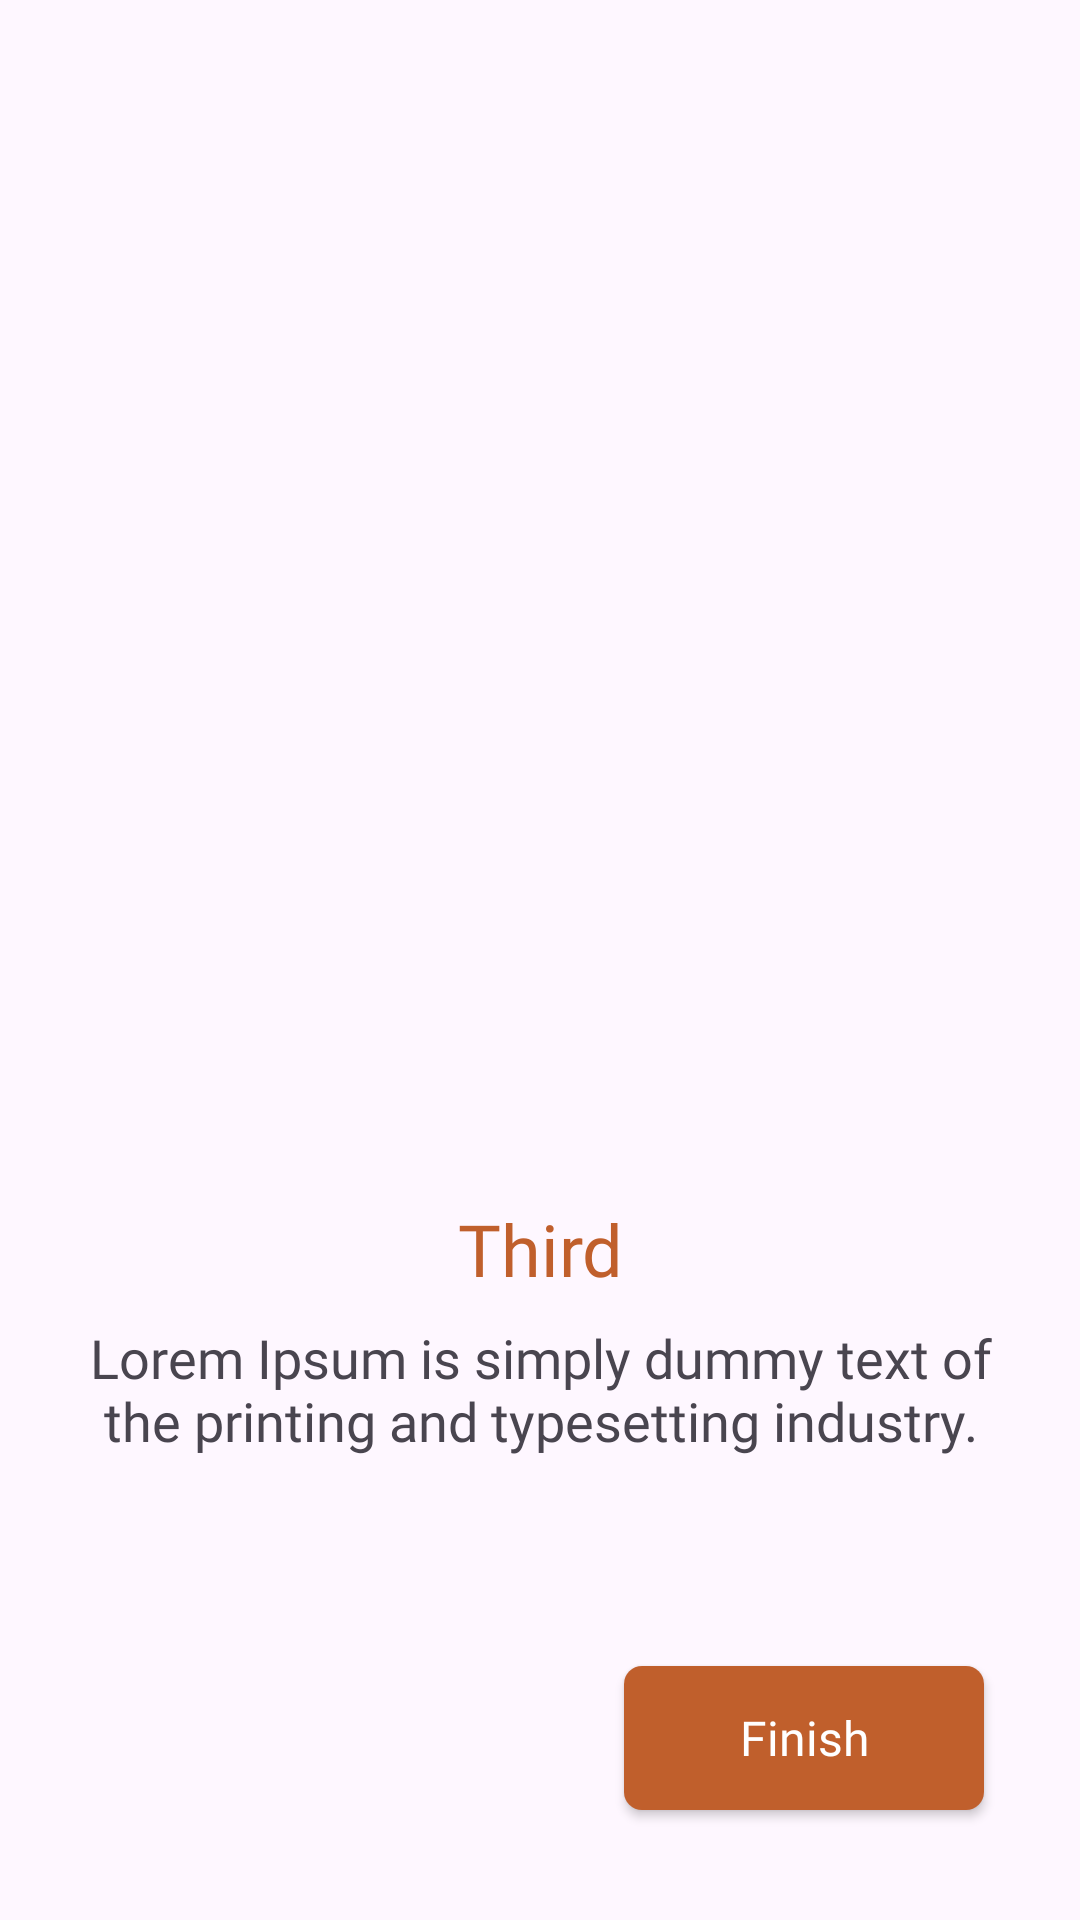

Produce the Android XML layout that renders to this screen, including the resource entries it uses.
<!-- AndroidManifest.xml: application theme Theme.UTourist -->
<!-- res/layout/third_screen.xml -->
<?xml version="1.0" encoding="utf-8"?>
<androidx.constraintlayout.widget.ConstraintLayout xmlns:android="http://schemas.android.com/apk/res/android"
    android:layout_width="match_parent"
    android:layout_height="match_parent"
    xmlns:app="http://schemas.android.com/apk/res-auto">

    <ImageView
        android:id="@+id/iv_thirdScreen"
        android:layout_width="0dp"
        android:layout_height="400dp"
        android:src="@drawable/logo"
        app:layout_constraintEnd_toEndOf="parent"
        app:layout_constraintHorizontal_bias="0.0"
        app:layout_constraintStart_toStartOf="parent"
        app:layout_constraintTop_toTopOf="parent" />

    <TextView
        android:id="@+id/tv_third"
        android:layout_width="0dp"
        android:layout_height="wrap_content"
        android:layout_marginHorizontal="24dp"
        android:fontFamily="@font/gilroy_semi_bold"
        android:gravity="center"
        android:textColor="@color/color_primary"
        android:textSize="24dp"
        android:text="Third"
        app:layout_constraintEnd_toEndOf="parent"
        app:layout_constraintStart_toStartOf="parent"
        app:layout_constraintTop_toBottomOf="@+id/iv_thirdScreen" />

    <TextView
        android:id="@+id/tv_textView"
        android:layout_width="0dp"
        android:layout_height="wrap_content"
        android:layout_marginHorizontal="24dp"
        android:fontFamily="@font/gilroy_semi_bold"
        android:gravity="center"
        android:layout_marginTop="8dp"
        android:textSize="18dp"
        android:text="Lorem Ipsum is simply dummy text of the printing and typesetting industry."
        app:layout_constraintEnd_toEndOf="parent"
        app:layout_constraintStart_toStartOf="parent"
        app:layout_constraintTop_toBottomOf="@+id/tv_third" />

    <androidx.appcompat.widget.AppCompatButton
        android:id="@+id/btn_finish"
        android:layout_width="120dp"
        android:layout_height="wrap_content"
        android:layout_margin="32dp"
        android:textSize="16dp"
        android:text="Finish"
        android:fontFamily="@font/gilroy_semi_bold"
        android:textColor="@color/white"
        android:background="@drawable/shape_select_btn"
        android:textAllCaps="false"
        app:layout_constraintVertical_bias="0.89"
        app:layout_constraintBottom_toBottomOf="parent"
        app:layout_constraintEnd_toEndOf="parent"
        app:layout_constraintTop_toBottomOf="@+id/tv_textView" />

</androidx.constraintlayout.widget.ConstraintLayout>
<!-- resources referenced by this layout -->
<resources>
  <color name="color_primary">#C05F2C</color>
  <color name="white">#FFFFFFFF</color>
  <!-- drawable shape_select_btn (drawable) -->
  <?xml version="1.0" encoding="utf-8"?>
  <selector xmlns:android="http://schemas.android.com/apk/res/android">
  
      <item android:state_pressed="false"
          android:state_focused="false">
          <shape >
              <solid android:color="@color/color_primary"/>
              <corners android:radius="6dp"/>
          </shape>
      </item>
  
      <item android:state_pressed="true"
          android:state_focused="false">
          <shape >
              <solid android:color="@color/color_primary2"/>
              <corners android:radius="6dp"/>
          </shape>
      </item>
  
  </selector>
  <style name="Theme.UTourist" parent="Base.Theme.UTourist" />
  <color name="color_primary2">#EFCDA8</color>
  <style name="Base.Theme.UTourist" parent="Theme.Material3.DayNight.NoActionBar">
          
           <item name="colorPrimary">@color/color_primary</item>
      </style>
</resources>
